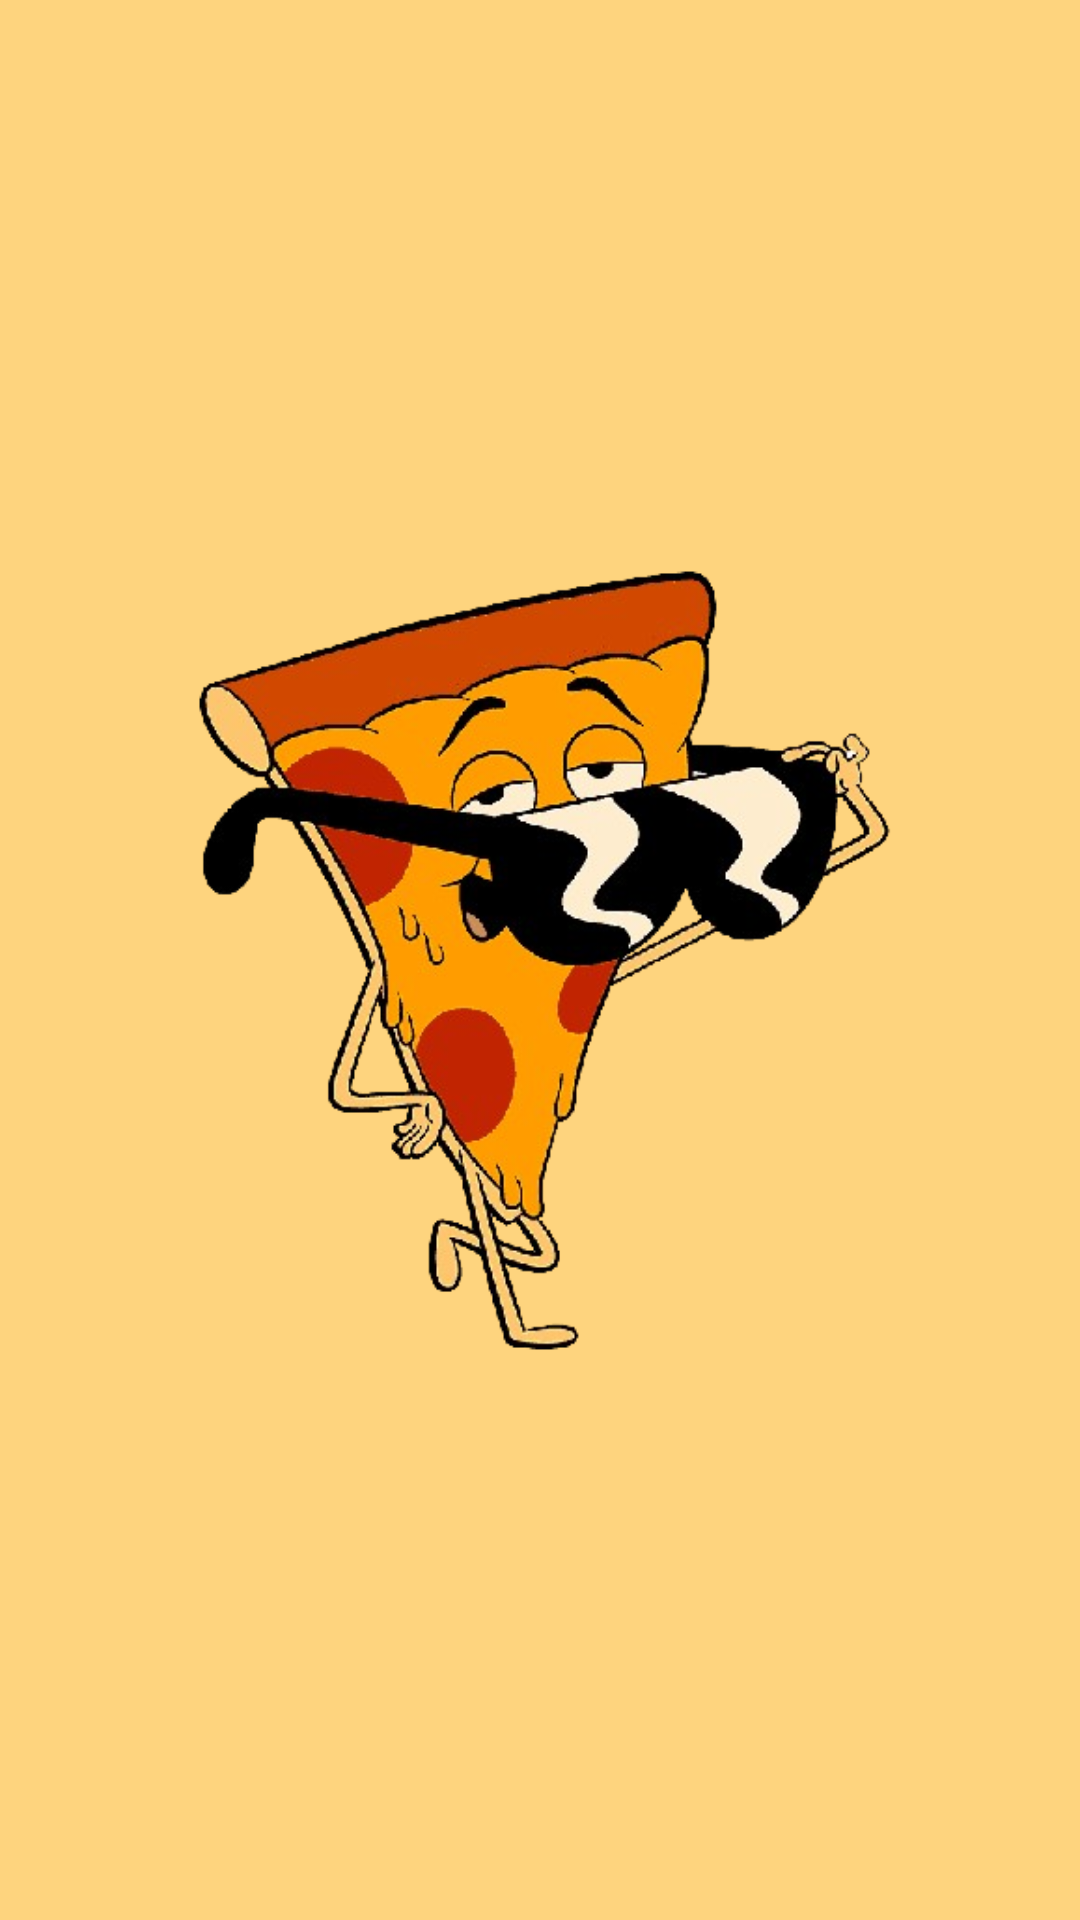

Here is an Android app screen rendered from its layout file. Give the layout XML and the strings, colors and styles it references.
<!-- AndroidManifest.xml: application theme Theme.PedePizza -->
<!-- res/layout/activity_main.xml -->
<?xml version="1.0" encoding="utf-8"?>
<androidx.constraintlayout.widget.ConstraintLayout xmlns:android="http://schemas.android.com/apk/res/android"
    xmlns:app="http://schemas.android.com/apk/res-auto"
    xmlns:tools="http://schemas.android.com/tools"
    android:id="@+id/main"
    android:layout_width="match_parent"
    android:layout_height="match_parent"
    tools:context=".MainActivity"
    android:background="#FED47E">

    <ImageView
        android:id="@+id/imageView"
        android:layout_width="wrap_content"
        android:layout_height="wrap_content"
        app:srcCompat="@drawable/pizzaguy"
        app:layout_constraintTop_toTopOf="parent"
        app:layout_constraintBottom_toBottomOf="parent"
        app:layout_constraintStart_toStartOf="parent"
        app:layout_constraintEnd_toEndOf="parent" />

</androidx.constraintlayout.widget.ConstraintLayout>
<!-- resources referenced by this layout -->
<resources>
  <!-- drawable pizzaguy: png bitmap (drawable, 133199 bytes) -->
  <style name="Theme.PedePizza" parent="Base.Theme.PedePizza" />
  <style name="Base.Theme.PedePizza" parent="Theme.AppCompat.Light.NoActionBar">
          
          
      </style>
</resources>
